Image classification data set "grape_data" (zs1314/Smart-grape-platform on GitHub). Class labels (11): Auxerrois grape, Cabernet Franc grape, Cabernet Sauvignon grape, Chardonnay grape, Merlot grape, Muller Thurgau grape, Pinot Noir grape, Riesling grape, Sauvignon Blanc grape, Syrah grape, Tempranillo grape.

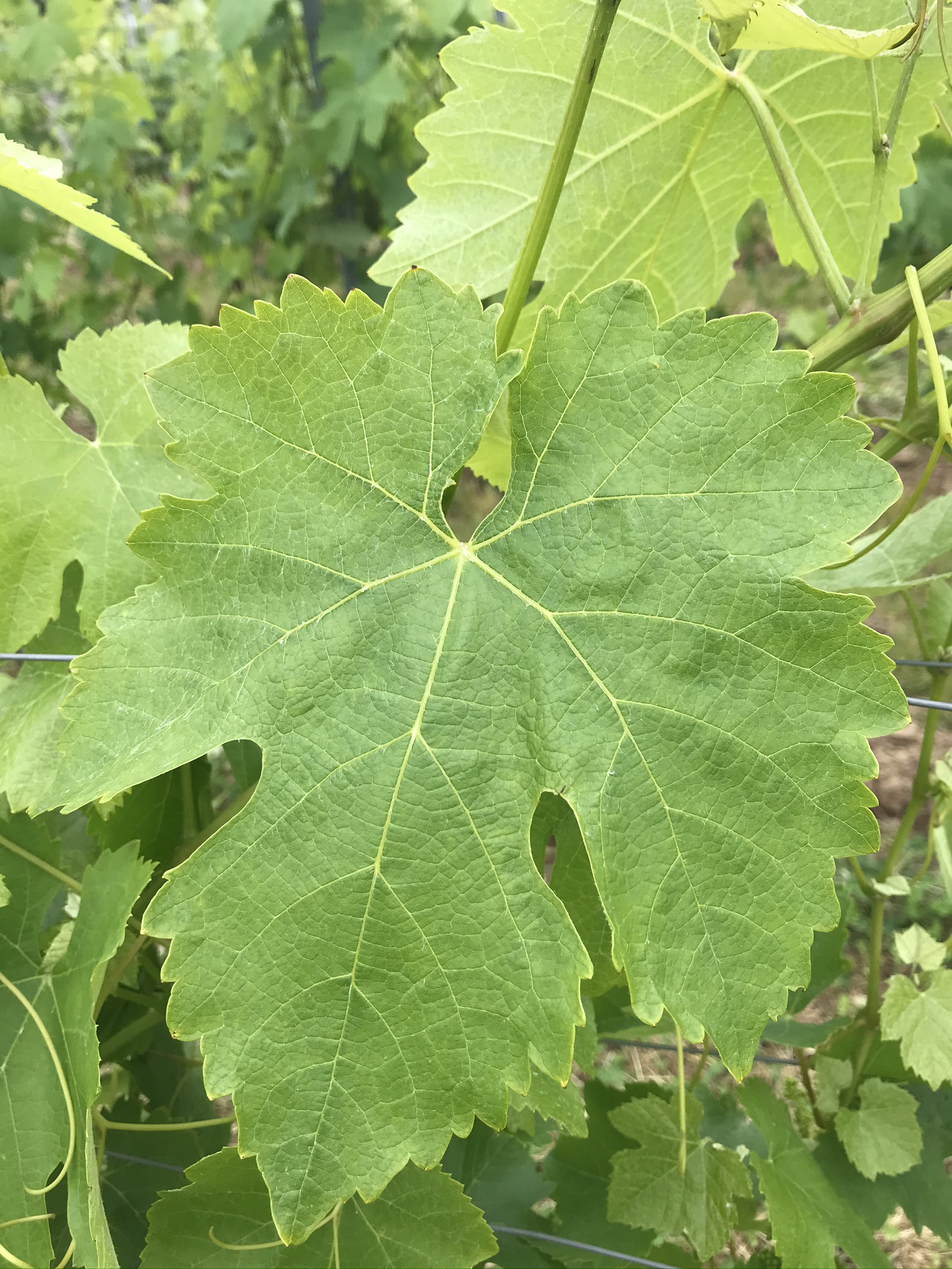
Label: Syrah grape

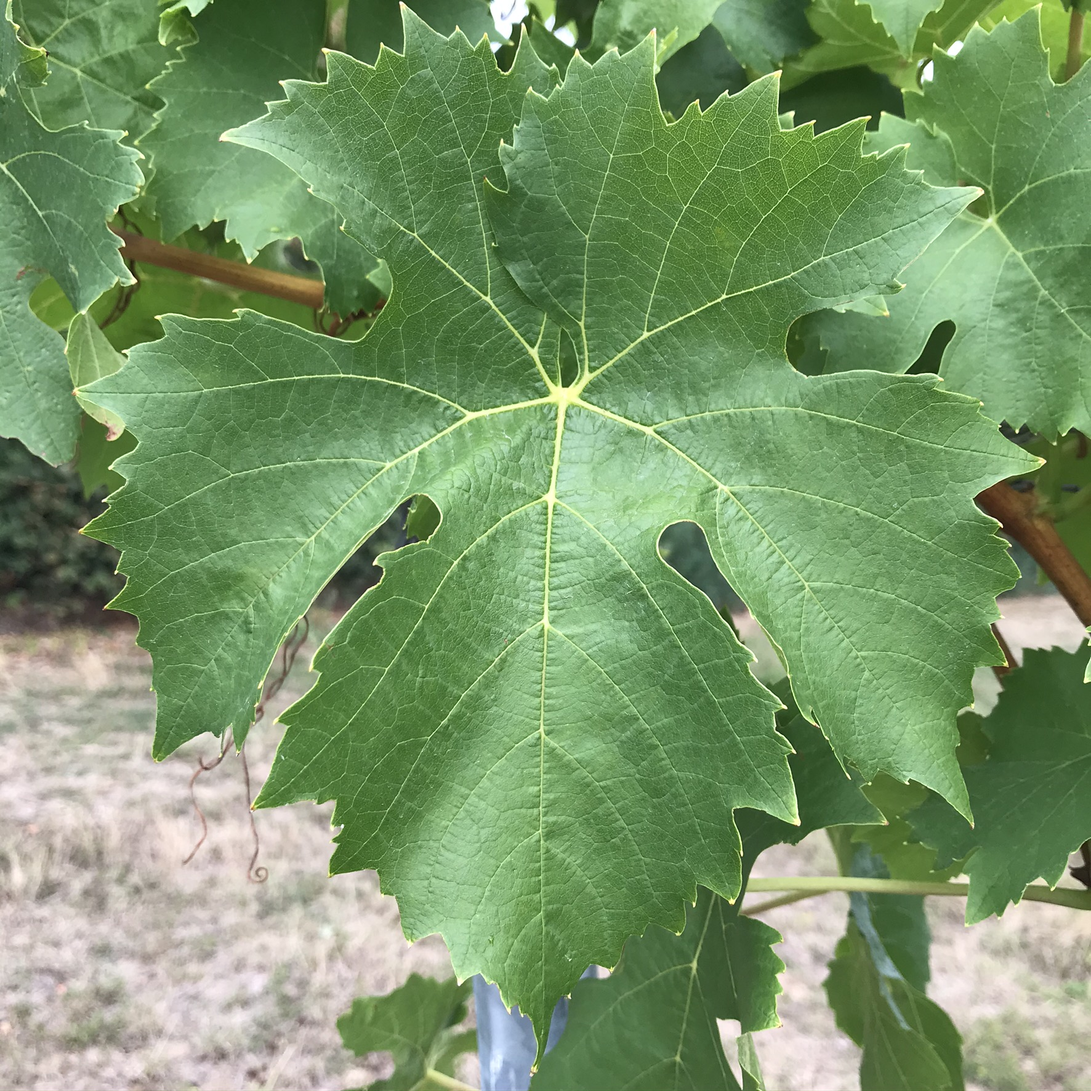
Label: Muller Thurgau grape

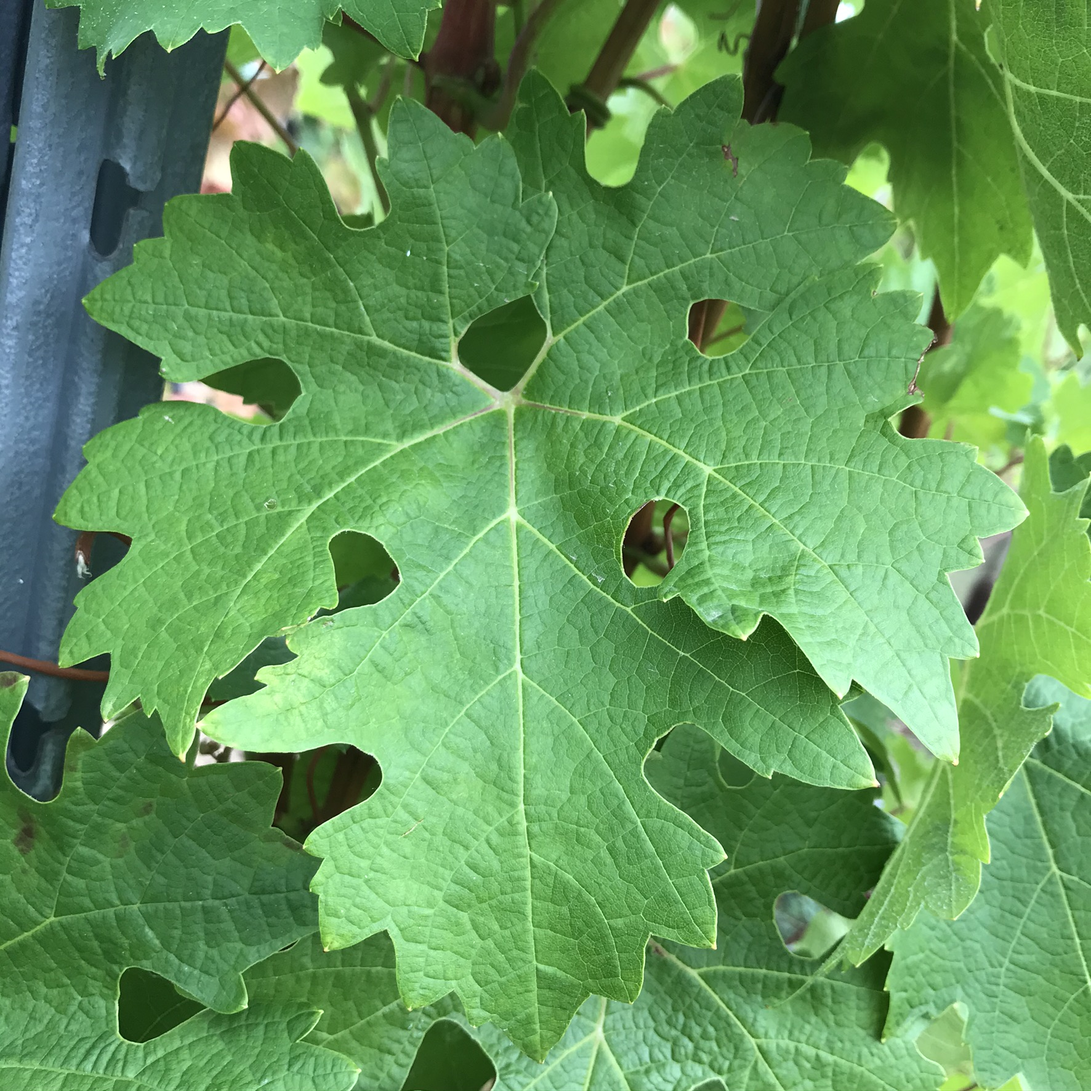
Label: Cabernet Sauvignon grape

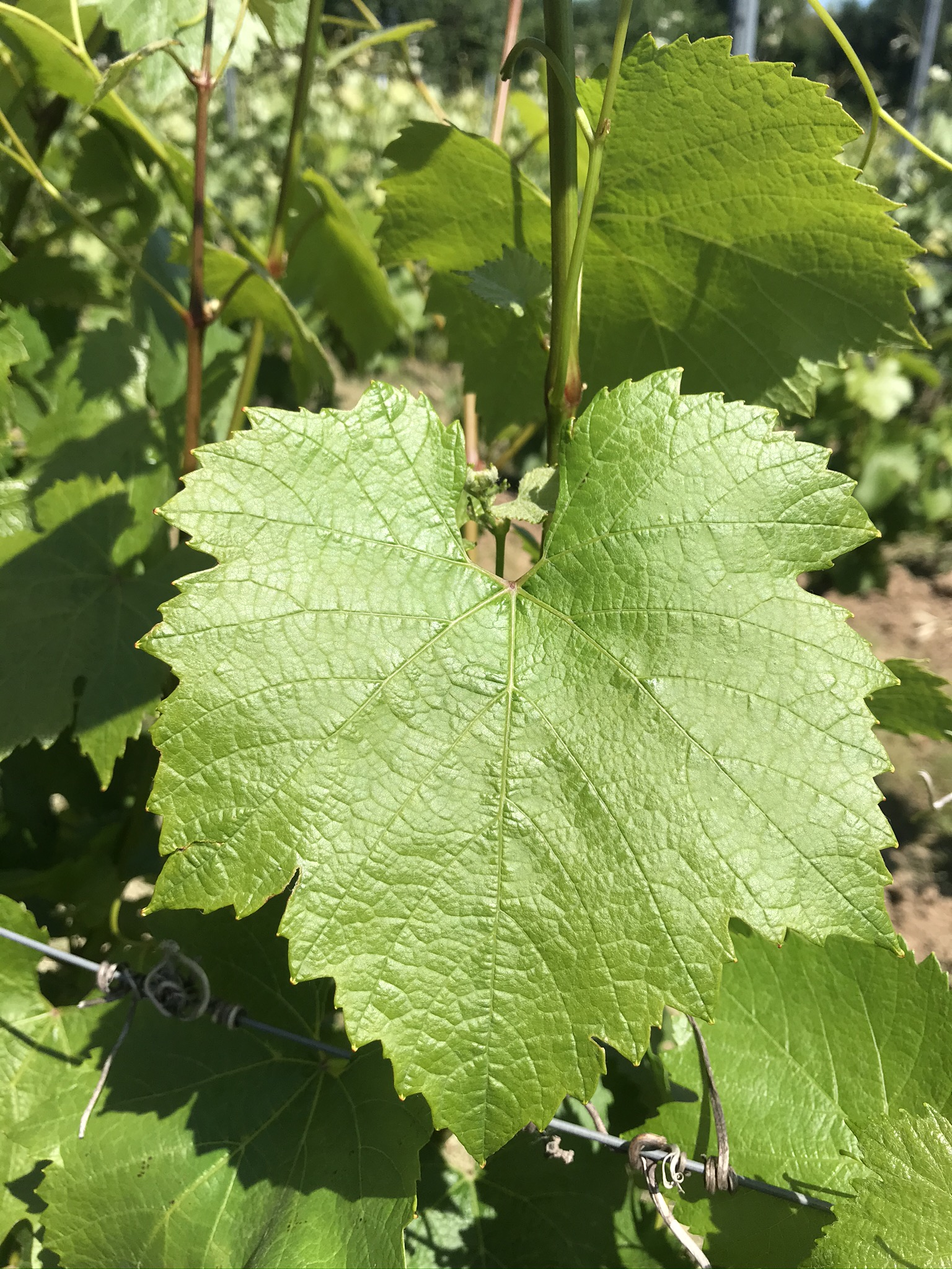
Label: Chardonnay grape

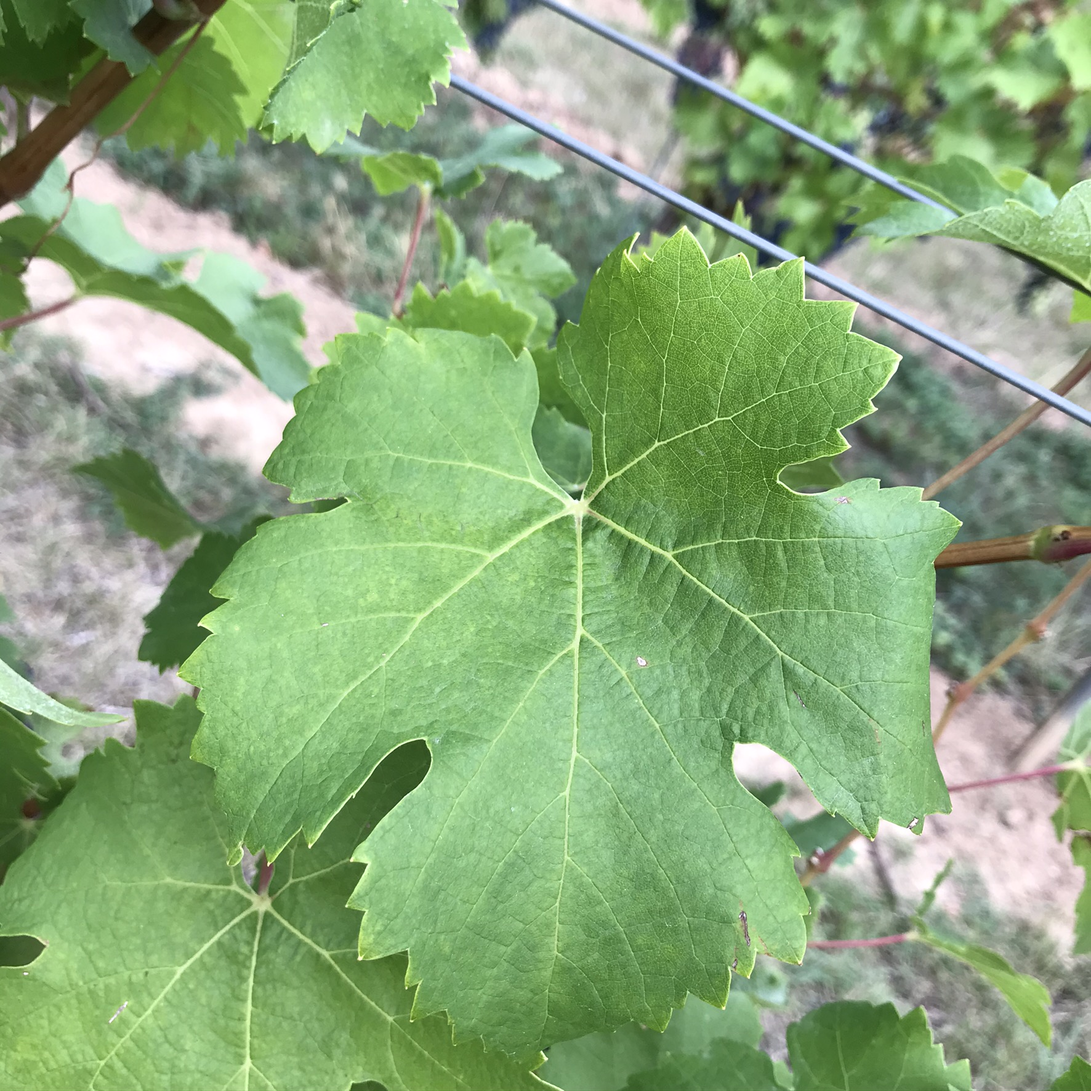
Label: Cabernet Franc grape

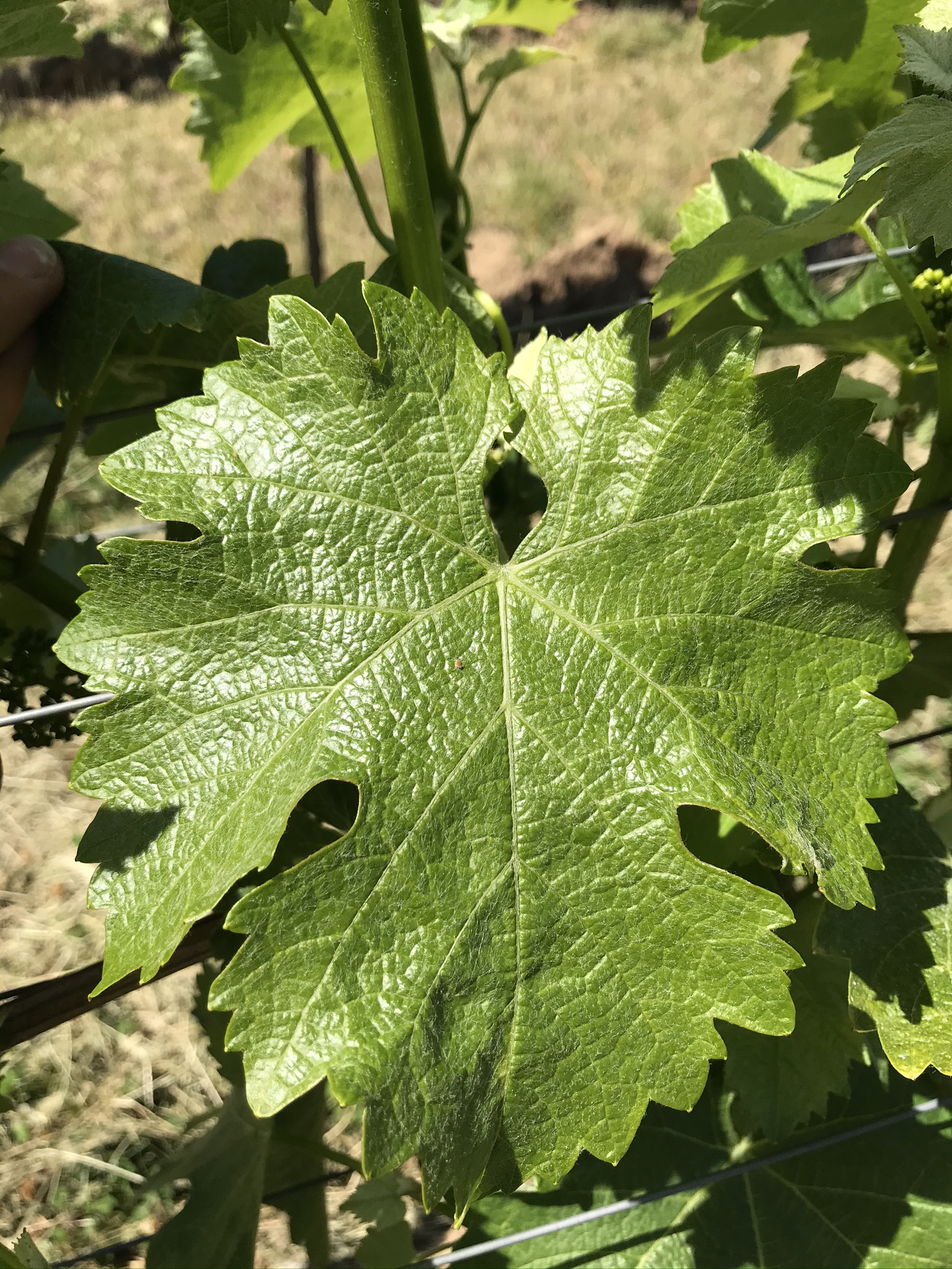
Label: Sauvignon Blanc grape
